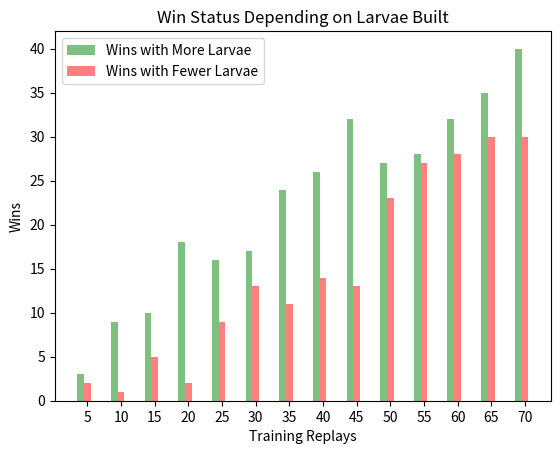

The matplotlib source for this figure:
import numpy as np
import matplotlib.pyplot as plt
 
# data to plot
n_groups = 14
More = ( 3,9,10,18,16,17,24,26,32,27,28,32,35,40)
Less = ( 5-3,10-9,15-10,20-18,25-16,30-17,35-24,40-26,45-32,50-27,55-28,60-32,65-35,70-40)

# create plot
fig, ax = plt.subplots()
index = np.arange(n_groups)
 
rects1 = plt.bar(index, More, 0.2, alpha=0.5, color='g', label='Wins with More Larvae')
rects2 = plt.bar(index + 0.2, Less, 0.2, alpha=0.5, color='r', label='Wins with Fewer Larvae')
plt.axis('tight')
# plt.xlim([0, 50]).tight

plt.xlabel('Training Replays')
plt.ylabel('Wins')
plt.title('Win Status Depending on Larvae Built')
plt.xticks(index + 0.2,[5,10,15,20,25,30,35,40,45,50,55,60,65,70])
plt.legend(loc = 0)
 
plt.show()

